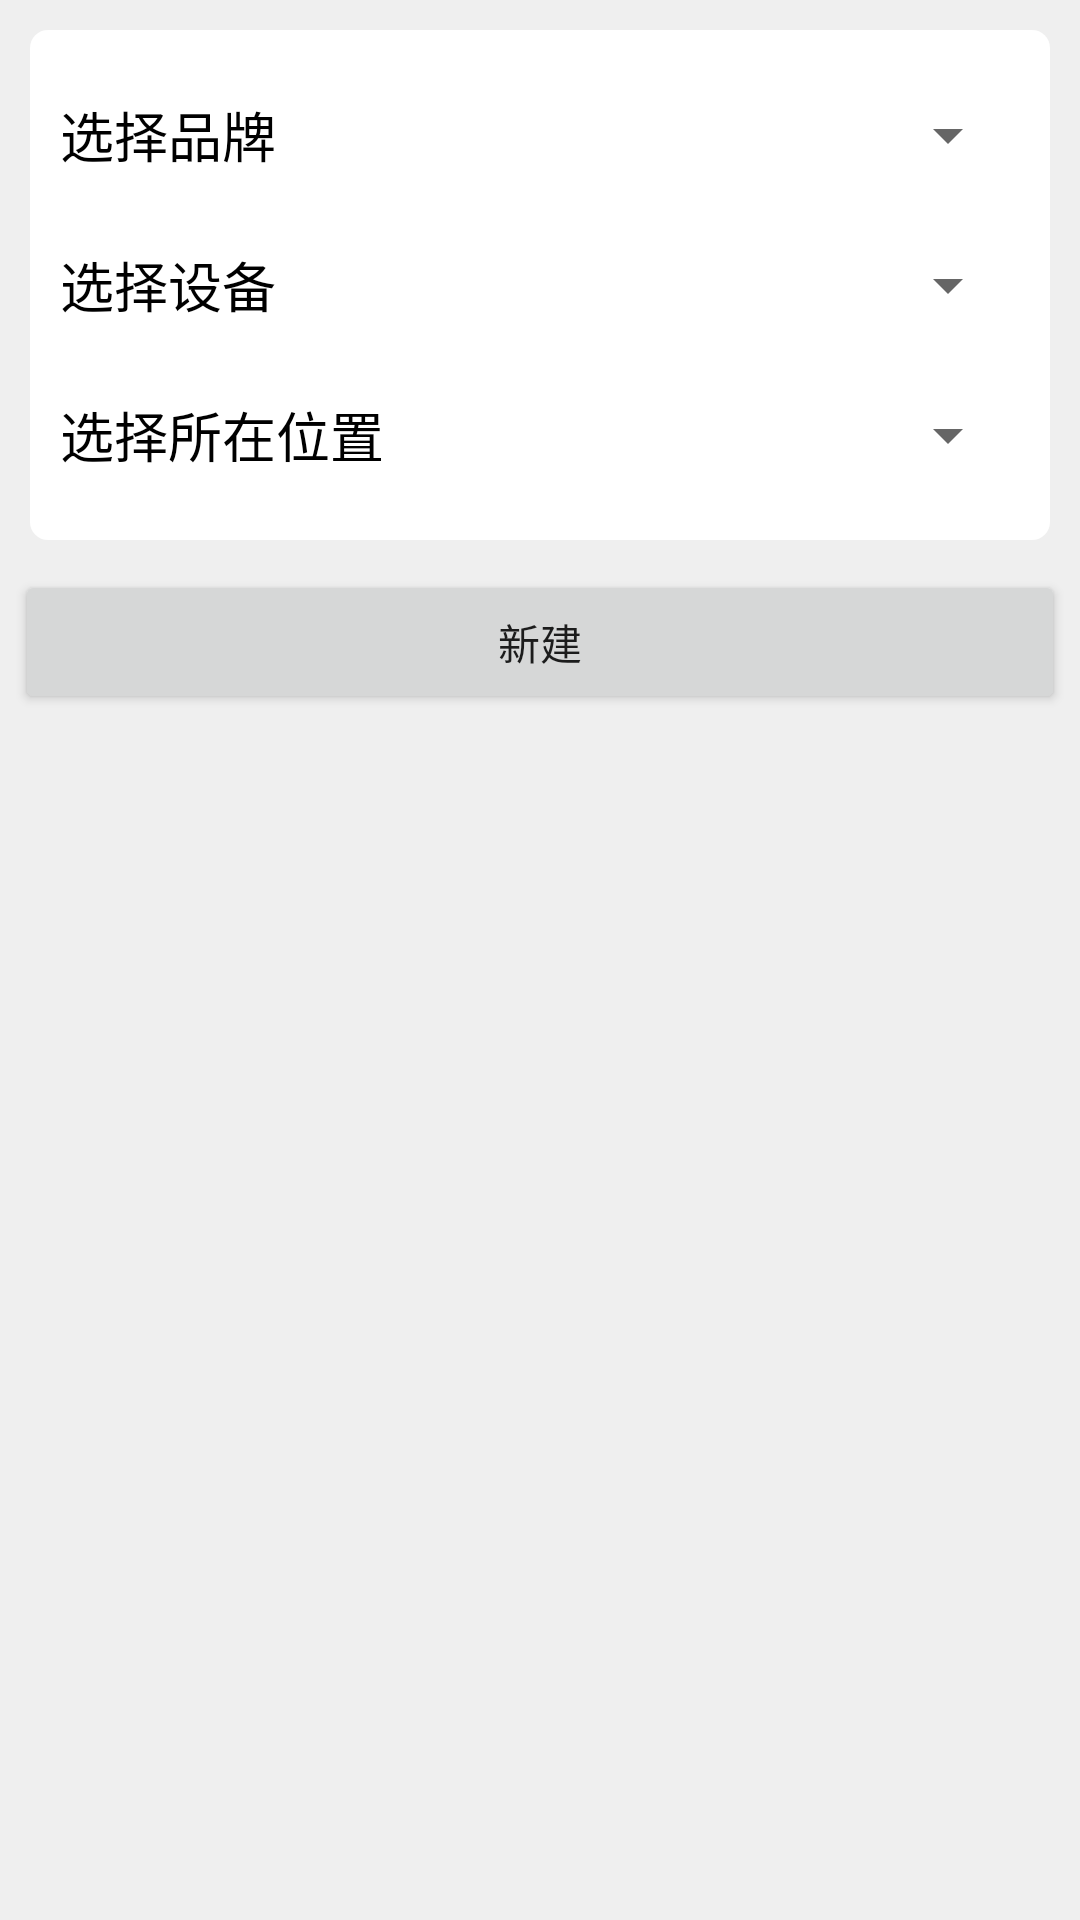

Reconstruct the res/layout file that produces this screen, plus the resources it refers to.
<!-- AndroidManifest.xml: application theme Theme.Electric -->
<!-- res/layout/activity_add_device_in_room.xml -->
<?xml version="1.0" encoding="utf-8"?>
<LinearLayout xmlns:android="http://schemas.android.com/apk/res/android"
    xmlns:app="http://schemas.android.com/apk/res-auto"
    xmlns:tools="http://schemas.android.com/tools"
    android:layout_width="match_parent"
    android:layout_height="match_parent"
    android:orientation="vertical"
    android:background="@color/background"
    tools:context=".Add.AddFamilyActivity">
    <LinearLayout
        android:layout_width="match_parent"
        android:layout_height="wrap_content"
        android:orientation="vertical"
        android:layout_margin="10dp"
        android:padding="10dp"
        android:background="@drawable/my_other_background">
        <LinearLayout
            android:layout_width="match_parent"
            android:layout_height="@dimen/item_layout_height"
            android:orientation="horizontal">
            <TextView
                android:layout_width="wrap_content"
                android:layout_height="match_parent"
                android:gravity="center"
                android:text="选择品牌"
                android:textColor="@color/black"
                android:layout_marginEnd="10dp"
                android:textSize="@dimen/common_font_size"/>
            <Spinner
                android:id="@+id/spinner1"
                android:layout_width="0dp"
                android:layout_height="wrap_content"
                android:layout_weight="1"
                android:layout_gravity="center" />
        </LinearLayout>
        <LinearLayout
            android:layout_width="match_parent"
            android:layout_height="@dimen/item_layout_height"
            android:orientation="horizontal">
            <TextView
                android:layout_width="wrap_content"
                android:layout_height="match_parent"
                android:gravity="center"
                android:text="选择设备"
                android:textColor="@color/black"
                android:layout_marginEnd="10dp"
                android:textSize="@dimen/common_font_size"/>
            <Spinner
                android:id="@+id/spinner2"
                android:layout_width="0dp"
                android:layout_height="wrap_content"
                android:layout_weight="1"
                android:layout_gravity="center" />
        </LinearLayout>
        <LinearLayout
            android:layout_width="match_parent"
            android:layout_height="@dimen/item_layout_height"
            android:orientation="horizontal">
            <TextView
                android:layout_width="wrap_content"
                android:layout_height="match_parent"
                android:gravity="center"
                android:text="选择所在位置"
                android:textColor="@color/black"
                android:layout_marginEnd="10dp"
                android:textSize="@dimen/common_font_size"/>
            <Spinner
                android:id="@+id/spinner3"
                android:layout_width="0dp"
                android:layout_height="wrap_content"
                android:layout_weight="1"
                android:layout_gravity="center" />
        </LinearLayout>
    </LinearLayout>
    <Button
        android:id="@+id/add"
        android:layout_width="match_parent"
        android:layout_height="wrap_content"
        android:layout_gravity="bottom"
        android:text="新建"
        android:layout_marginStart="5dp"
        android:layout_marginEnd="5dp"/>



</LinearLayout>
<!-- resources referenced by this layout -->
<resources>
  <color name="background">#EFEFEF</color>
  <color name="black">#FF000000</color>
  <dimen name="common_font_size">18sp</dimen>
  <dimen name="item_layout_height">50dp</dimen>
  <!-- drawable my_other_background (drawable) -->
  <?xml version="1.0" encoding="utf-8"?>
  <shape xmlns:android="http://schemas.android.com/apk/res/android">
      <solid android:color = "@color/white"/>
      <stroke
          android:width="0dp"
          android:color = "@color/grey"/>
      <padding
          android:bottom="0dp"
          android:top="0dp"/>
      <corners
          android:radius="6dp"/>
  </shape>
  <style name="Theme.Electric" parent="Theme.MaterialComponents.DayNight.DarkActionBar">
          
          <item name="colorPrimary">@color/theme_color</item>
          <item name="colorPrimaryVariant">@color/purple_700</item>
          <item name="colorOnPrimary">@color/white</item>
          
          <item name="colorSecondary">@color/teal_200</item>
          <item name="colorSecondaryVariant">@color/teal_700</item>
          <item name="colorOnSecondary">@color/black</item>
          
          <item name="android:statusBarColor">?attr/colorPrimaryVariant</item>
          
      </style>
  <color name="white">#FFFFFFFF</color>
  <color name="grey">#cccccc</color>
  <color name="theme_color">#FF03DAC5</color>
  <color name="purple_700">#FF3700B3</color>
  <color name="teal_200">#FF03DAC5</color>
  <color name="teal_700">#FF018786</color>
</resources>
